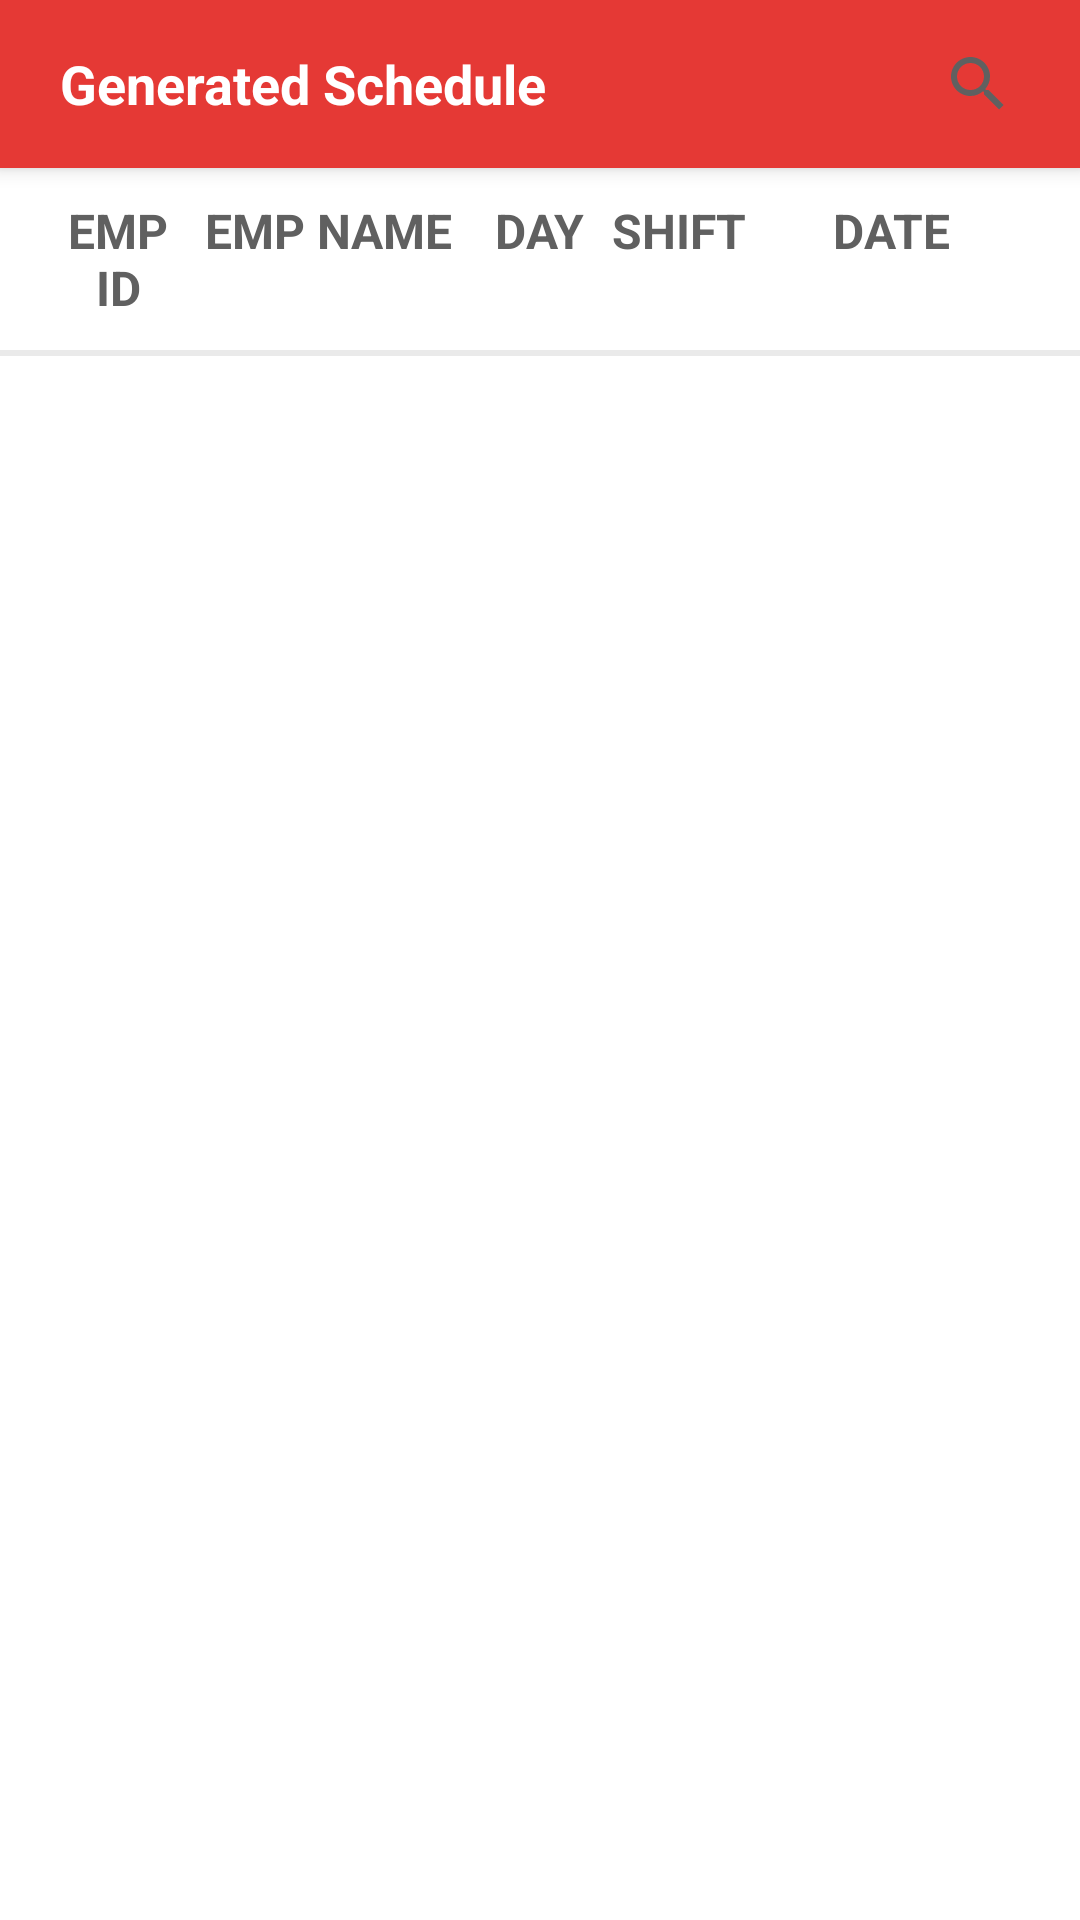

Write the Android layout XML for this screen, with the resource values it uses.
<!-- AndroidManifest.xml: activity theme AppTheme.NoActionBar -->
<!-- res/layout/activity_generate_schedule.xml -->
<?xml version="1.0" encoding="utf-8"?>
<android.support.constraint.ConstraintLayout xmlns:android="http://schemas.android.com/apk/res/android"
    xmlns:app="http://schemas.android.com/apk/res-auto"
    xmlns:tools="http://schemas.android.com/tools"
    android:layout_width="match_parent"
    android:layout_height="match_parent"
    tools:context=".GenerateScheduleActivity">

    <android.support.design.widget.CoordinatorLayout
        android:id="@+id/main_content"
        android:layout_width="match_parent"
        android:layout_height="match_parent">

        <android.support.design.widget.AppBarLayout
            android:layout_width="match_parent"
            android:layout_height="wrap_content"
            android:theme="@style/AppTheme.AppBarOverlay">

            <android.support.v7.widget.Toolbar
                android:id="@+id/toolbar"
                android:layout_width="match_parent"
                android:layout_height="?attr/actionBarSize"
                android:background="?attr/colorPrimary"
                app:popupTheme="@style/AppTheme.PopupOverlay"
                app:theme="@style/ToolbarColoredBackArrow">

                <LinearLayout
                    style="@style/heading_text"
                    android:layout_width="match_parent"
                    android:layout_height="wrap_content"
                    android:gravity="center"
                    android:weightSum="2">

                    <TextView
                        android:id="@+id/toolbar_title"
                        style="@style/heading_text"
                        android:layout_width="wrap_content"
                        android:layout_height="wrap_content"
                        android:layout_gravity="center"
                        android:layout_weight="2"
                        android:gravity="left"
                        android:padding="@dimen/padding"
                        android:text="@string/generated_schedule"
                        android:textStyle="bold" />

                    <SearchView
                        android:id="@+id/searchView1"
                        android:layout_width="wrap_content"
                        android:layout_height="wrap_content"
                        android:gravity="right"
                        android:padding="@dimen/top_margin"
                        android:queryHint="@string/filter"
                        android:weightSum="1"
                        app:defaultQueryHint="@string/filter"
                        app:queryHint="@string/filter" />
                </LinearLayout>
            </android.support.v7.widget.Toolbar>

        </android.support.design.widget.AppBarLayout>

        <LinearLayout
            android:layout_width="match_parent"
            android:layout_height="match_parent"
            android:layout_marginTop="?attr/actionBarSize"
            android:background="@color/white"
            android:orientation="vertical">

            <LinearLayout
                android:layout_width="match_parent"
                android:layout_height="match_parent"
                android:layout_weight="1"
                android:background="@color/white"
                android:orientation="vertical">

                <LinearLayout
                    android:layout_width="match_parent"
                    android:layout_height="wrap_content"
                    android:orientation="horizontal"
                    android:paddingLeft="@dimen/horizontal_margin"
                    android:paddingRight="@dimen/horizontal_margin"
                    android:weightSum="7">

                    <TextView
                        style="@style/normal_text"
                        android:layout_width="0dp"
                        android:layout_height="wrap_content"
                        android:layout_weight="1"
                        android:gravity="center"
                        android:text="@string/emp_id"
                        android:textAllCaps="true" />

                    <TextView
                        style="@style/normal_text"
                        android:layout_width="0dp"
                        android:layout_height="wrap_content"
                        android:layout_weight="2"
                        android:gravity="center"
                        android:text="@string/emp_name"
                        android:textAllCaps="true" />

                    <TextView
                        style="@style/normal_text"
                        android:layout_width="0dp"
                        android:layout_height="wrap_content"
                        android:layout_weight="1"
                        android:gravity="center"
                        android:text="@string/day"
                        android:textAllCaps="true" />

                    <TextView
                        style="@style/normal_text"
                        android:layout_width="0dp"
                        android:layout_height="wrap_content"
                        android:layout_weight="1"
                        android:gravity="center"
                        android:text="@string/shift"
                        android:textAllCaps="true" />

                    <TextView
                        style="@style/normal_text"
                        android:layout_width="0dp"
                        android:layout_height="wrap_content"
                        android:layout_weight="2"
                        android:gravity="center"
                        android:text="@string/date"
                        android:textAllCaps="true" />
                </LinearLayout>

                <TextView
                    android:layout_width="match_parent"
                    android:layout_height="2dp"
                    android:background="@color/separator" />

                <ListView
                    android:id="@+id/listView"
                    android:layout_width="fill_parent"
                    android:layout_height="wrap_content"
                    android:layout_weight="1"
                    android:divider="@null" />
            </LinearLayout>

        </LinearLayout>
    </android.support.design.widget.CoordinatorLayout>
</android.support.constraint.ConstraintLayout>
<!-- resources referenced by this layout -->
<resources>
  <color name="separator">#EAEAEA</color>
  <color name="white">#FFFFFF</color>
  <dimen name="horizontal_margin">16dp</dimen>
  <dimen name="padding">4dp</dimen>
  <dimen name="top_margin">10dp</dimen>
  <string name="date">Date</string>
  <string name="day">Day</string>
  <string name="emp_id">Emp ID</string>
  <string name="emp_name">Emp Name</string>
  <string name="filter">Search employee ID</string>
  <string name="generated_schedule">Generated Schedule</string>
  <string name="shift">Shift</string>
  <style name="AppTheme.AppBarOverlay" parent="ThemeOverlay.AppCompat.Dark.ActionBar" />
  <style name="AppTheme.PopupOverlay" parent="ThemeOverlay.AppCompat.Light" />
  <style name="ToolbarColoredBackArrow" parent="AppTheme">
          <item name="android:textColorSecondary">@color/black</item>
  
      </style>
  <style name="heading_text">
          <item name="android:textSize">18dp</item>
          <item name="android:textColor">@color/white</item>
      </style>
  <style name="normal_text">
          <item name="android:textSize">16dp</item>
          <item name="android:textColor">@color/black</item>
          <item name="android:textStyle">bold</item>
          <item name="android:paddingTop">@dimen/top_margin</item>
          <item name="android:paddingBottom">@dimen/top_margin</item>
      </style>
  <style name="AppTheme.NoActionBar">
          <item name="windowActionBar">false</item>
          <item name="windowNoTitle">true</item>
      </style>
  <style name="AppTheme" parent="Theme.AppCompat.Light.DarkActionBar">
          
          <item name="colorPrimary">@color/colorPrimary</item>
          <item name="colorPrimaryDark">@color/colorPrimaryDark</item>
          <item name="colorAccent">@color/colorAccent</item>
      </style>
  <color name="black">#606060</color>
  <color name="colorPrimary">#e53935</color>
  <color name="colorPrimaryDark">#d32f2f</color>
  <color name="colorAccent">#D81B60</color>
</resources>
